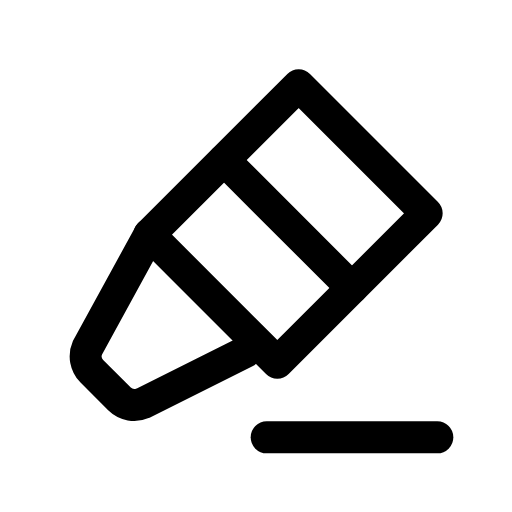
t = 0.00 s
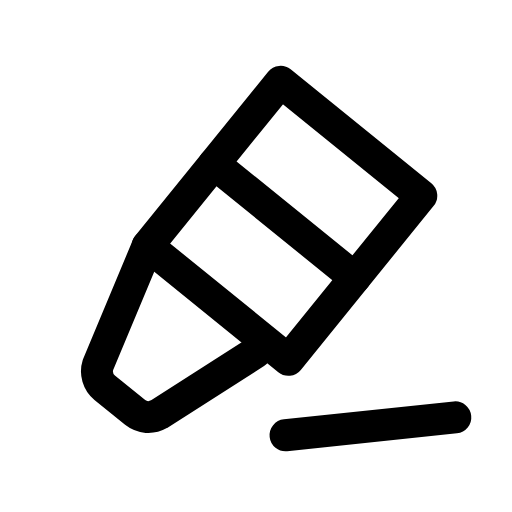
t = 0.14 s
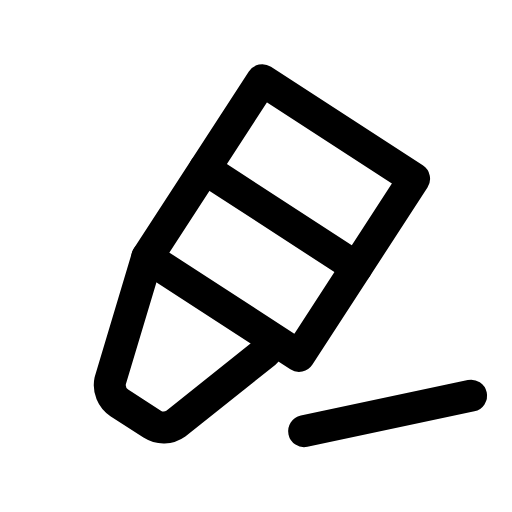
t = 0.28 s
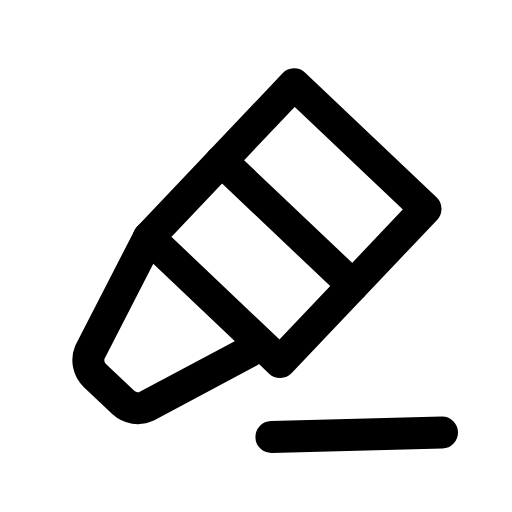
t = 0.42 s
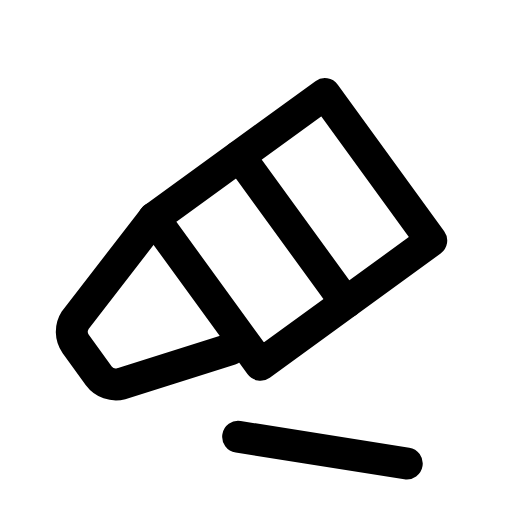
t = 0.56 s
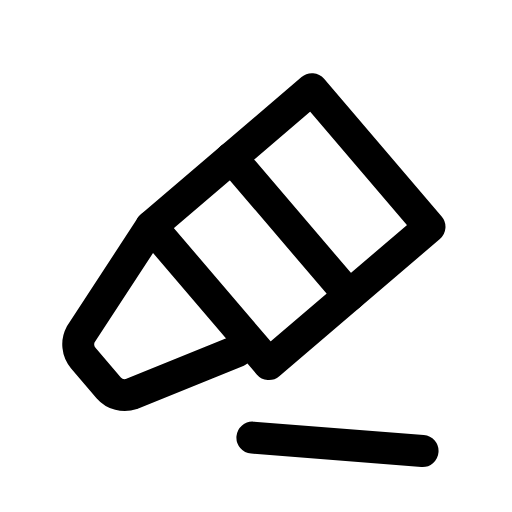
t = 0.68 s

The animated SVG that drew these frames (rendered in a browser with its animation timeline set to each time). Animation: 1 CSS @keyframes rule; one cycle of 0.80 s, repeats indefinitely.

<svg xmlns="http://www.w3.org/2000/svg" viewBox="0 0 24 24" width="24" height="24" class="rd-a-highlighter" data-rd-animate="hover"><style>.rd-a-highlighter{overflow:visible}.rd-a-highlighter *{transform-box:view-box}.rd-a-highlighter .a{transform-origin:12px 12px}@media (prefers-reduced-motion:no-preference){.rd-a-highlighter[data-rd-animate="hover"]:hover .a,:hover>.rd-a-highlighter[data-rd-animate="parent"] .a,.rd-a-highlighter[data-rd-animate="play"] .a,.rd-a-highlighter[data-rd-animate="loop"] .a{animation:rd-highlighter-m calc(0.8s*var(--rd-speed,1)) ease-in-out}.rd-a-highlighter[data-rd-animate="loop"] *{animation-iteration-count:infinite!important}@keyframes rd-highlighter-m{0%,100%{rotate:0deg}35%{rotate:-12deg}70%{rotate:9deg}}}</style><g fill="none" stroke="currentColor" stroke-linecap="round" stroke-linejoin="round" stroke-width="1.5"><g class="a"><path d="M14 4l6 6-7 7-6-6z"/><path d="M7 11l-2.9 5.3a1 1 0 0 0 .2 1.1l1.3 1.3a1 1 0 0 0 1.1.2L11.5 16.5"/><path d="M10.5 7.5l6 6"/><path d="M12.5 20.5H20.5"/></g></g></svg>
